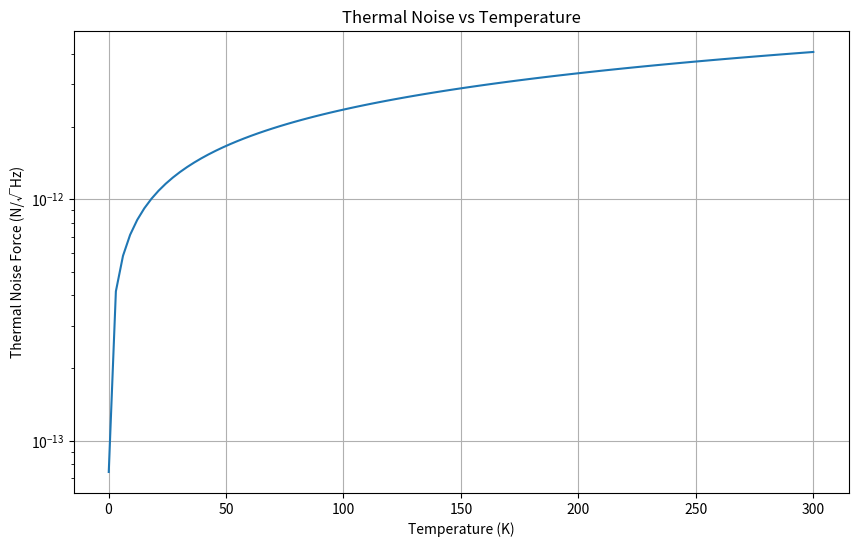

This chart was generated by the following Python code:
#!/usr/bin/env python3
"""
Thermal Noise Analysis for Mechanical Retina
Analyze the impact of thermal noise on detection sensitivity
"""

import numpy as np
import matplotlib.pyplot as plt
from scipy import constants

class ThermalNoiseAnalyzer:
    def __init__(self):
        self.kb = constants.k
        self.h = constants.h
        
    def thermal_displacement(self, temp, spring_constant, frequency, Q=1000):
        """Calculate RMS displacement from thermal noise"""
        return np.sqrt(self.kb * temp / (spring_constant * (1 + (frequency * Q)**2)))
    
    def plot_temperature_sensitivity(self):
        """Plot how temperature affects minimum detectable force"""
        temps = np.linspace(0.1, 300, 100)  # From cryogenic to room temp
        k = 1e-3  # Spring constant N/m
        
        thermal_forces = np.sqrt(4 * self.kb * temps * k)
        
        plt.figure(figsize=(10, 6))
        plt.semilogy(temps, thermal_forces)
        plt.xlabel('Temperature (K)')
        plt.ylabel('Thermal Noise Force (N/√Hz)')
        plt.title('Thermal Noise vs Temperature')
        plt.grid(True)
        plt.savefig('thermal_noise_vs_temperature.png')
        plt.show()

if __name__ == "__main__":
    analyzer = ThermalNoiseAnalyzer()
    analyzer.plot_temperature_sensitivity()
